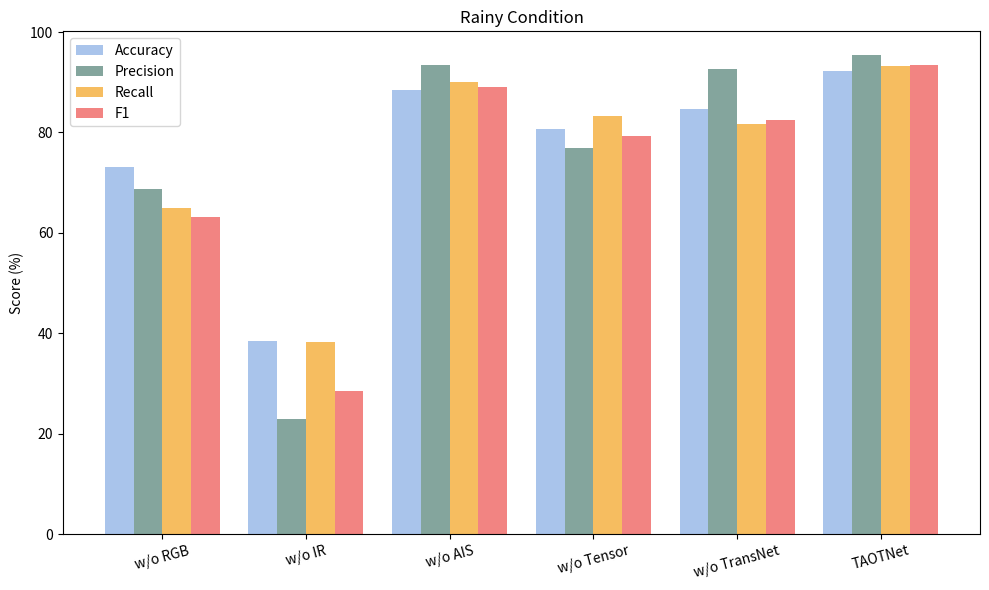

Write the Python code that produced this figure.
import matplotlib.pyplot as plt
import numpy as np
import pandas as pd

# 示例：仅绘制 Rainy 场景的数据
methods = ['w/o RGB', 'w/o IR', 'w/o AIS', 'w/o Tensor', 'w/o TransNet', 'TAOTNet']
accuracy = [73.08, 38.46, 88.46, 80.77, 84.62, 92.31]
precision = [68.69, 22.91, 93.39, 76.92, 92.59, 95.37]
recall = [65.00, 38.33, 90.00, 83.33, 81.67, 93.33]
f1 = [63.19, 28.57, 89.10, 79.37, 82.54, 93.34]

x = np.arange(len(methods))
width = 0.2

fig, ax = plt.subplots(figsize=(10, 6))
# 绘制四组柱子
rects1 = ax.bar(x - 1.5*width, accuracy, width, label='Accuracy', color='#A9C4EB')
rects2 = ax.bar(x - 0.5*width, precision, width, label='Precision', color='#84A59D')
rects3 = ax.bar(x + 0.5*width, recall, width, label='Recall', color='#F6BD60')
rects4 = ax.bar(x + 1.5*width, f1, width, label='F1', color='#F28482')

# 突出 TAOTNet 的效果 (可选)
# 比如给最后一个 Method 的柱子加粗边框或换成高饱和度颜色

ax.set_ylabel('Score (%)')
ax.set_title('Rainy Condition')
ax.set_xticks(x)
ax.set_xticklabels(methods, rotation=15)
ax.legend()

plt.tight_layout()
plt.savefig('rainy_ablation.pdf', format='pdf', dpi=300) # 导出为PDF供LaTeX使用
plt.show()
